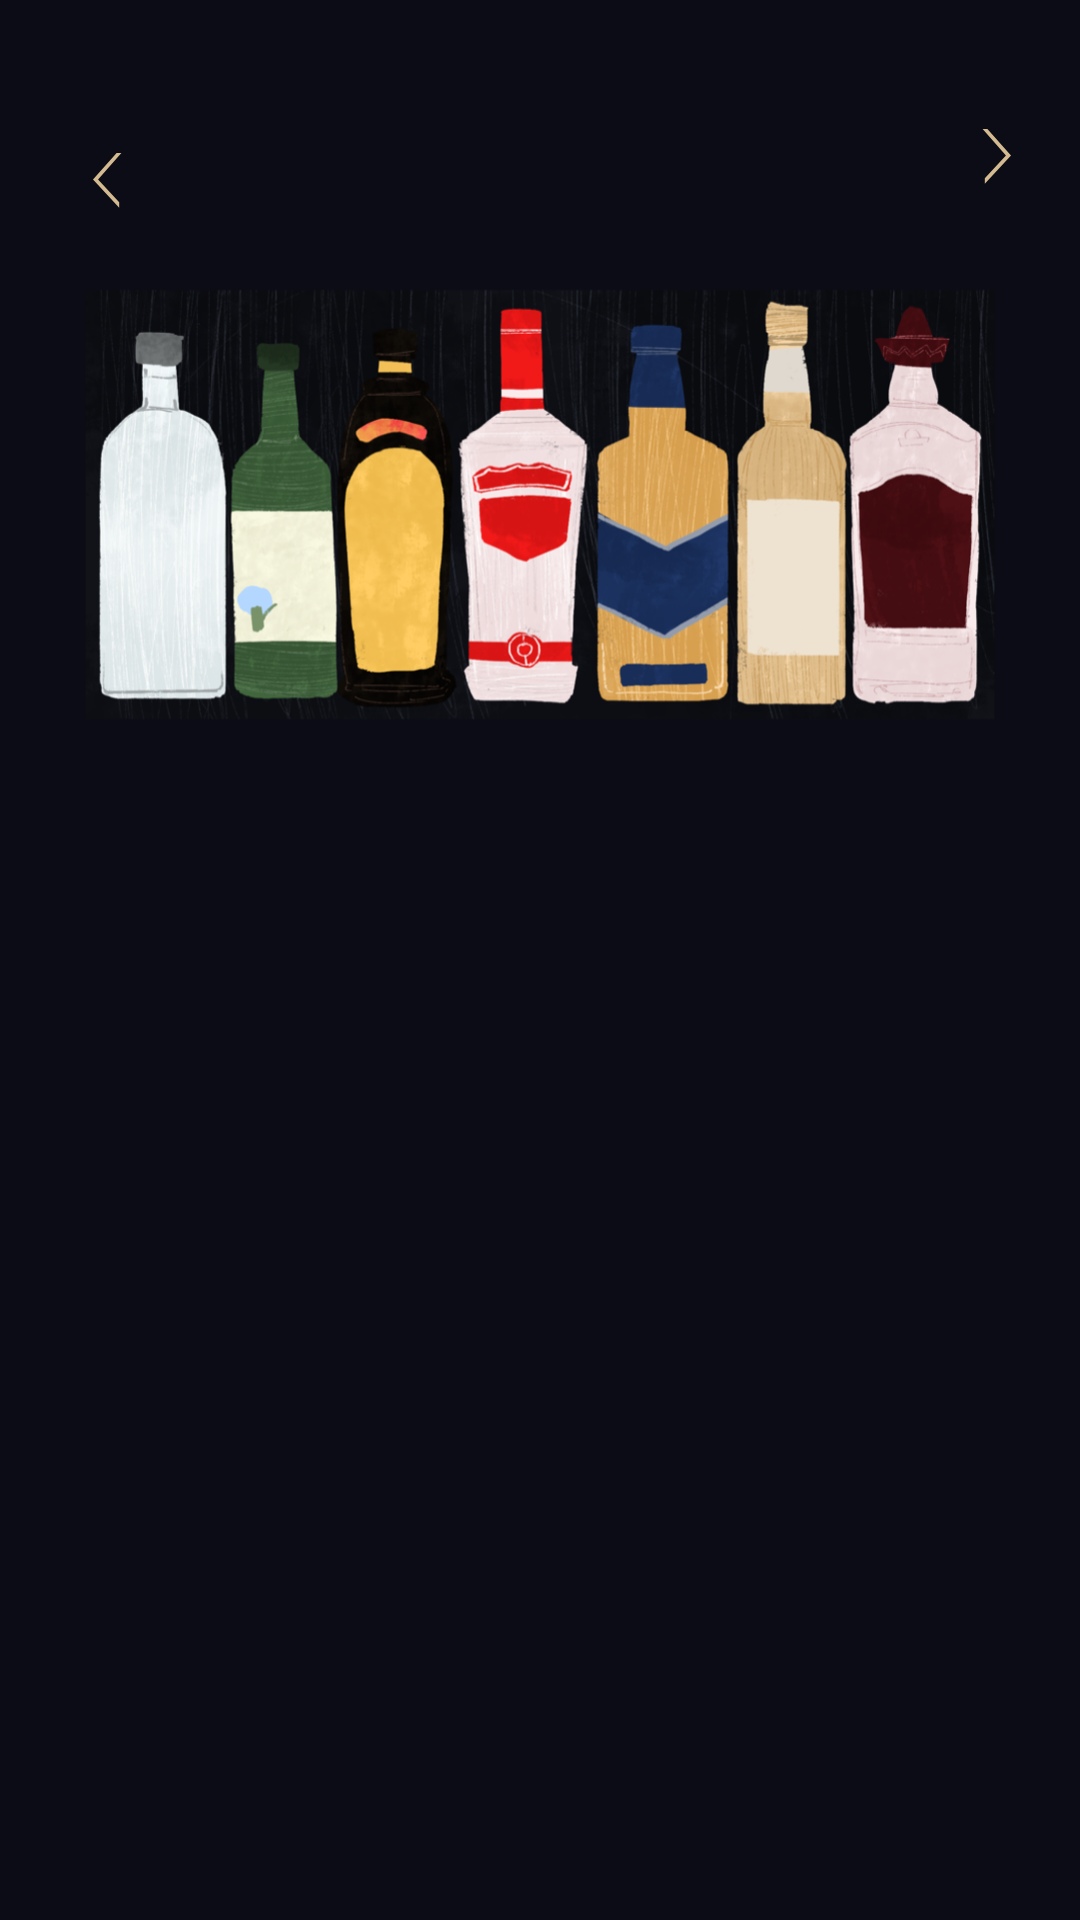

Android layout source for this screen:
<!-- AndroidManifest.xml: application theme Theme.AllNight -->
<!-- res/layout/activity_bucket_mix_search.xml -->
<?xml version="1.0" encoding="utf-8"?>
<androidx.constraintlayout.widget.ConstraintLayout
        xmlns:android="http://schemas.android.com/apk/res/android"
        xmlns:tools="http://schemas.android.com/tools"
        xmlns:app="http://schemas.android.com/apk/res-auto"
        android:layout_width="match_parent"
        android:layout_height="match_parent"
        tools:context=".BucketActivity"
        android:background="@color/backgound">

    <ImageButton
            android:layout_width="wrap_content"
            android:layout_height="wrap_content" app:srcCompat="@drawable/ic_arrow_front"
            app:layout_constraintTop_toTopOf="parent" android:layout_marginTop="40dp" android:layout_marginEnd="16dp"
            app:layout_constraintEnd_toEndOf="parent" android:background="#00FFFFFF"
            android:id="@+id/next_button_bucket"/>
    <ImageButton
            android:layout_width="wrap_content"
            android:layout_height="wrap_content" app:srcCompat="@drawable/ic_arrow_back"
            app:layout_constraintTop_toTopOf="parent"
            android:layout_marginTop="40dp" android:background="#00FFFFFF"
            app:layout_constraintStart_toStartOf="parent" android:layout_marginStart="16dp"
            android:id="@+id/back_button_bucket"/>
    <androidx.recyclerview.widget.RecyclerView
            android:layout_width="395dp"
            android:layout_height="0dp" app:layout_constraintEnd_toEndOf="parent"
            app:layout_constraintStart_toStartOf="parent" app:layout_constraintBottom_toBottomOf="parent"
            android:id="@+id/bucket_item_recyclerview" android:layout_marginTop="8dp"
            app:layout_constraintTop_toBottomOf="@+id/imageView3"/>
    <ImageView
            android:layout_width="wrap_content"
            android:layout_height="170dp"
            android:id="@+id/imageView3" android:layout_marginTop="83dp"
            app:layout_constraintTop_toTopOf="parent"
            app:layout_constraintStart_toStartOf="parent"
            app:layout_constraintEnd_toEndOf="parent" android:background="@drawable/img_bucket"/>
</androidx.constraintlayout.widget.ConstraintLayout>
<!-- resources referenced by this layout -->
<resources>
  <color name="backgound">#0b0c15</color>
  <!-- drawable ic_arrow_back (drawable) -->
  <vector xmlns:android="http://schemas.android.com/apk/res/android"
      android:width="40dp"
      android:height="40dp"
      android:viewportWidth="40"
      android:viewportHeight="40">
    <path
        android:pathData="M16.691,19.87L24.463,11h-1.596L15,19.87l8.73,9.37v-1.784z"
        android:fillColor="#D3BA91"
        android:fillType="evenOdd"/>
  </vector>
  <!-- drawable ic_arrow_front (drawable) -->
  <vector xmlns:android="http://schemas.android.com/apk/res/android"
      android:width="24dp"
      android:height="24dp"
      android:viewportWidth="24"
      android:viewportHeight="24">
    <path
        android:pathData="M15.312,11.87L7.54,3h1.597l7.866,8.87 -8.729,9.37v-1.784z"
        android:fillColor="#D3BA91"
        android:fillType="evenOdd"/>
  </vector>
  <!-- drawable img_bucket: png bitmap (drawable, 567796 bytes) -->
  <style name="Theme.AllNight" parent="Theme.AppCompat.Light.NoActionBar">
          <item name="android:windowDrawsSystemBarBackgrounds">true</item>
          <item name="android:statusBarColor">@android:color/transparent</item>
          <item name="android:windowTranslucentStatus">true</item>
      </style>
</resources>
